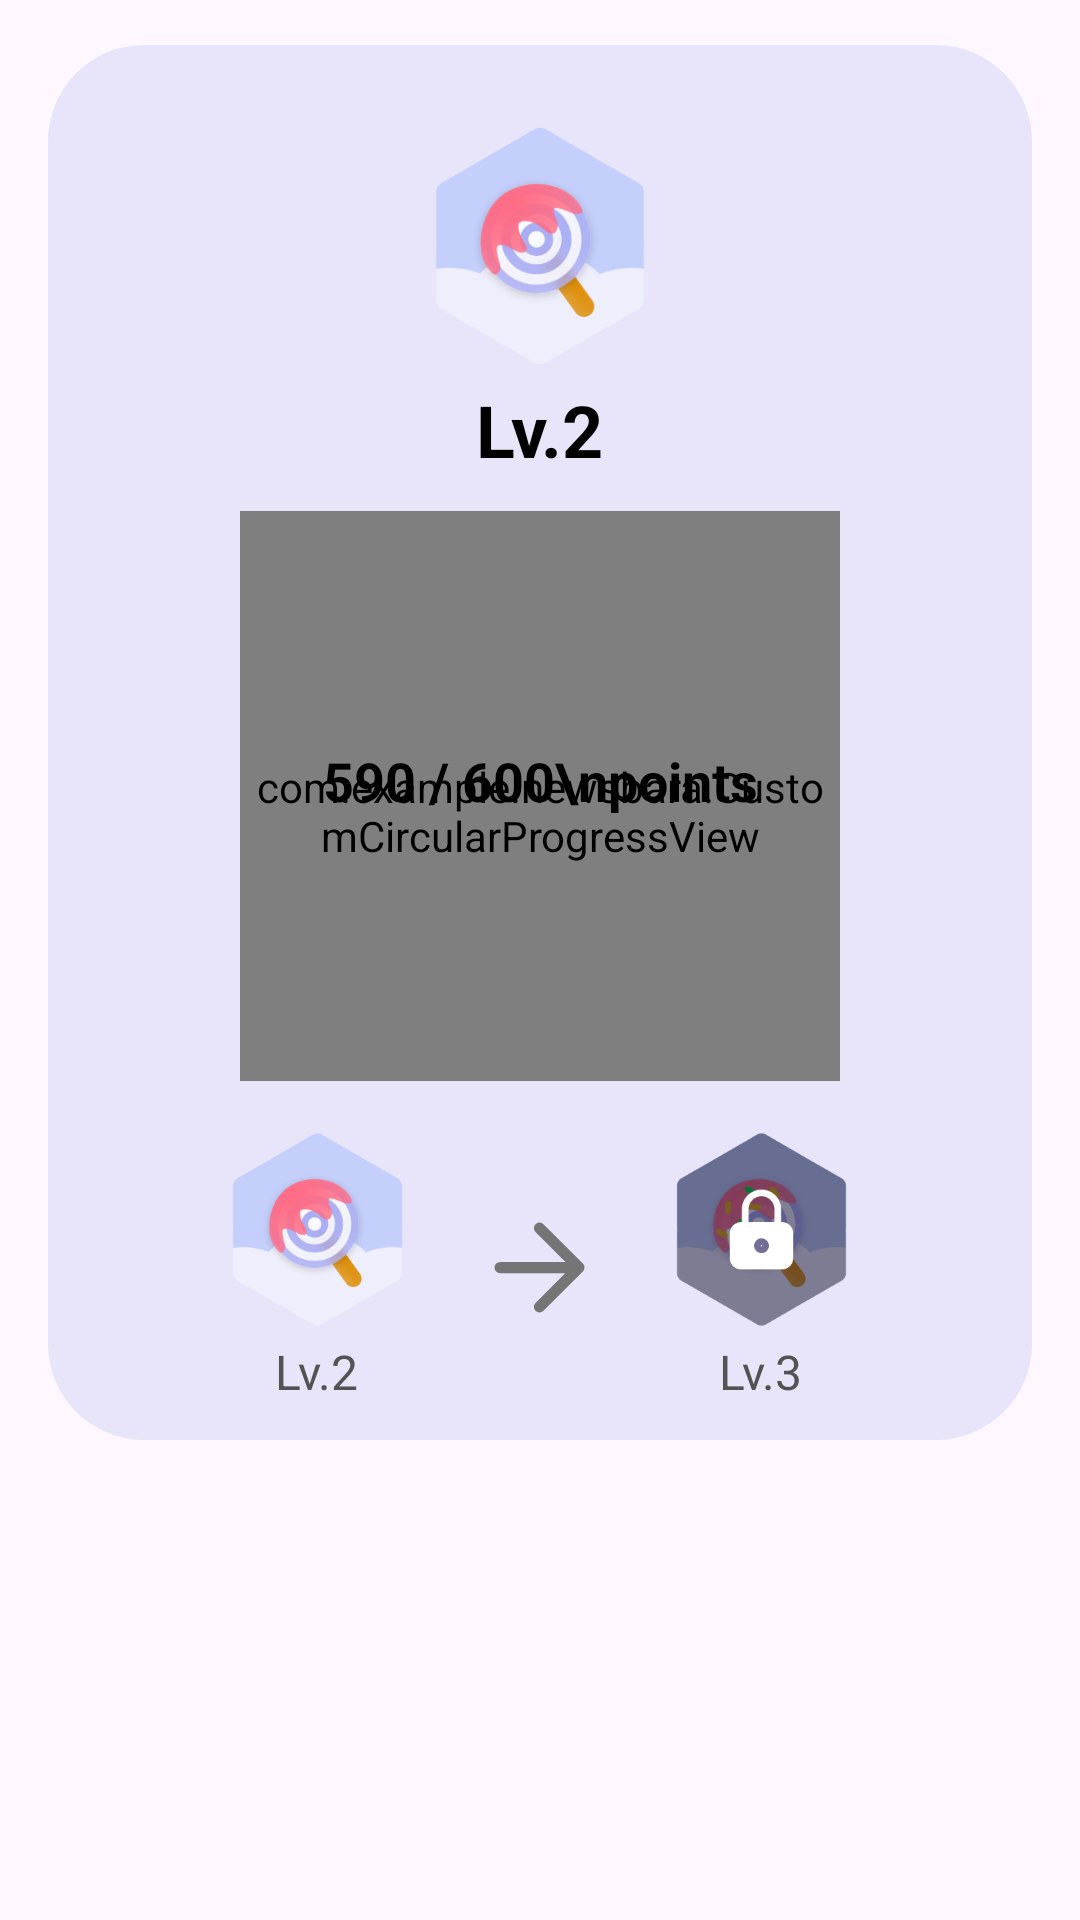

Write the Android layout XML for this screen, with the resource values it uses.
<!-- AndroidManifest.xml: application theme Theme.Newsbara -->
<!-- res/layout/fragment_badge.xml -->
<?xml version="1.0" encoding="utf-8"?>
<LinearLayout xmlns:android="http://schemas.android.com/apk/res/android"
    xmlns:app="http://schemas.android.com/apk/res-auto"
    android:layout_width="match_parent"
    android:layout_height="wrap_content"
    xmlns:tools="http://schemas.android.com/tools"
    android:orientation="vertical"
    android:paddingTop="10dp">

    <androidx.cardview.widget.CardView
        android:layout_width="match_parent"
        android:layout_height="wrap_content"
        app:cardCornerRadius="32dp"
        app:cardElevation="0dp"
        android:layout_marginHorizontal="16dp"
        android:layout_marginVertical="5dp"
        android:background="#E8E5FA">

    <LinearLayout
        android:layout_width="match_parent"
        android:layout_height="match_parent"
        android:orientation="vertical"
        android:gravity="center_horizontal"
        android:background="#E8E5FA"
        android:paddingTop="27dp">

        <ImageView
            android:id="@+id/ivBadge"
            android:layout_width="80dp"
            android:layout_height="80dp"
            android:src="@drawable/ic_lv2"/>

        <TextView
            android:id="@+id/tvCurrentBadgeName"
            android:layout_width="wrap_content"
            android:layout_height="wrap_content"
            android:text="Lv.2"
            android:textSize="24sp"
            android:textStyle="bold"
            android:layout_marginTop="5dp"
            android:textColor="#000000" />

        <FrameLayout
            android:layout_width="200dp"
            android:layout_height="200dp"
            android:layout_marginTop="1dp"
            tools:ignore="MissingClass">

            <com.example.newsbara.CustomCircularProgressView
                android:id="@+id/customCircularProgressView"
                android:layout_width="200dp"
                android:layout_height="200dp"
                android:layout_marginTop="10dp" />

            <TextView
                android:id="@+id/tvProgressText"
                android:layout_width="match_parent"
                android:layout_height="match_parent"
                android:gravity="center"
                android:text="590 / 600\npoints"
                android:textSize="18sp"
                android:textColor="#000000"
                android:textStyle="bold" />
        </FrameLayout>

        
        <LinearLayout
            android:layout_width="wrap_content"
            android:layout_height="wrap_content"
            android:orientation="horizontal"
            android:layout_marginTop="17dp"
            android:layout_marginBottom="12dp"
            android:gravity="center">

            
            <LinearLayout
                android:layout_width="wrap_content"
                android:layout_height="wrap_content"
                android:orientation="vertical"
                android:gravity="center">

                <ImageView
                    android:id="@+id/ivCurrentBadge"
                    android:layout_width="65dp"
                    android:layout_height="65dp"
                    android:src="@drawable/ic_lv2" />

                <TextView
                    android:id="@+id/tvCurrentBadgeLevel"
                    android:layout_width="wrap_content"
                    android:layout_height="wrap_content"
                    android:text="Lv.2"
                    android:textSize="16sp"
                    android:textColor="#535353"
                    android:layout_marginTop="4dp" />
            </LinearLayout>

            
            <ImageView
                android:id="@+id/ivArrow"
                android:layout_width="45dp"
                android:layout_height="45dp"
                android:src="@drawable/ic_arrow"
                android:layout_marginHorizontal="19dp" />

            
            <LinearLayout
                android:layout_width="wrap_content"
                android:layout_height="wrap_content"
                android:orientation="vertical"
                android:gravity="center">

                <ImageView
                    android:id="@+id/ivNextBadge"
                    android:layout_width="65dp"
                    android:layout_height="65dp"
                    android:src="@drawable/ic_lv3" />

                <TextView
                    android:id="@+id/tvNextBadgeLevel"
                    android:layout_width="wrap_content"
                    android:layout_height="wrap_content"
                    android:text="Lv.3"
                    android:textSize="16sp"
                    android:textColor="#535353"
                    android:layout_marginTop="4dp" />
            </LinearLayout>
        </LinearLayout>

    </LinearLayout>
</androidx.cardview.widget.CardView>
</LinearLayout>
<!-- resources referenced by this layout -->
<resources>
  <!-- drawable ic_arrow (drawable) -->
  <vector xmlns:android="http://schemas.android.com/apk/res/android"
      android:width="48dp"
      android:height="48dp"
      android:viewportWidth="48"
      android:viewportHeight="48">
    <path
        android:pathData="M10,24H38M38,24L24,10M38,24L24,38"
        android:strokeLineJoin="round"
        android:strokeWidth="4"
        android:fillColor="#00000000"
        android:strokeColor="#757575"
        android:strokeLineCap="round"/>
  </vector>
  <!-- drawable ic_lv2: png bitmap (drawable, 22472 bytes) -->
  <!-- drawable ic_lv3: png bitmap (drawable, 16060 bytes) -->
  <style name="Theme.Newsbara" parent="Base.Theme.Newsbara" />
  <style name="Base.Theme.Newsbara" parent="Theme.Material3.DayNight.NoActionBar" />
</resources>
